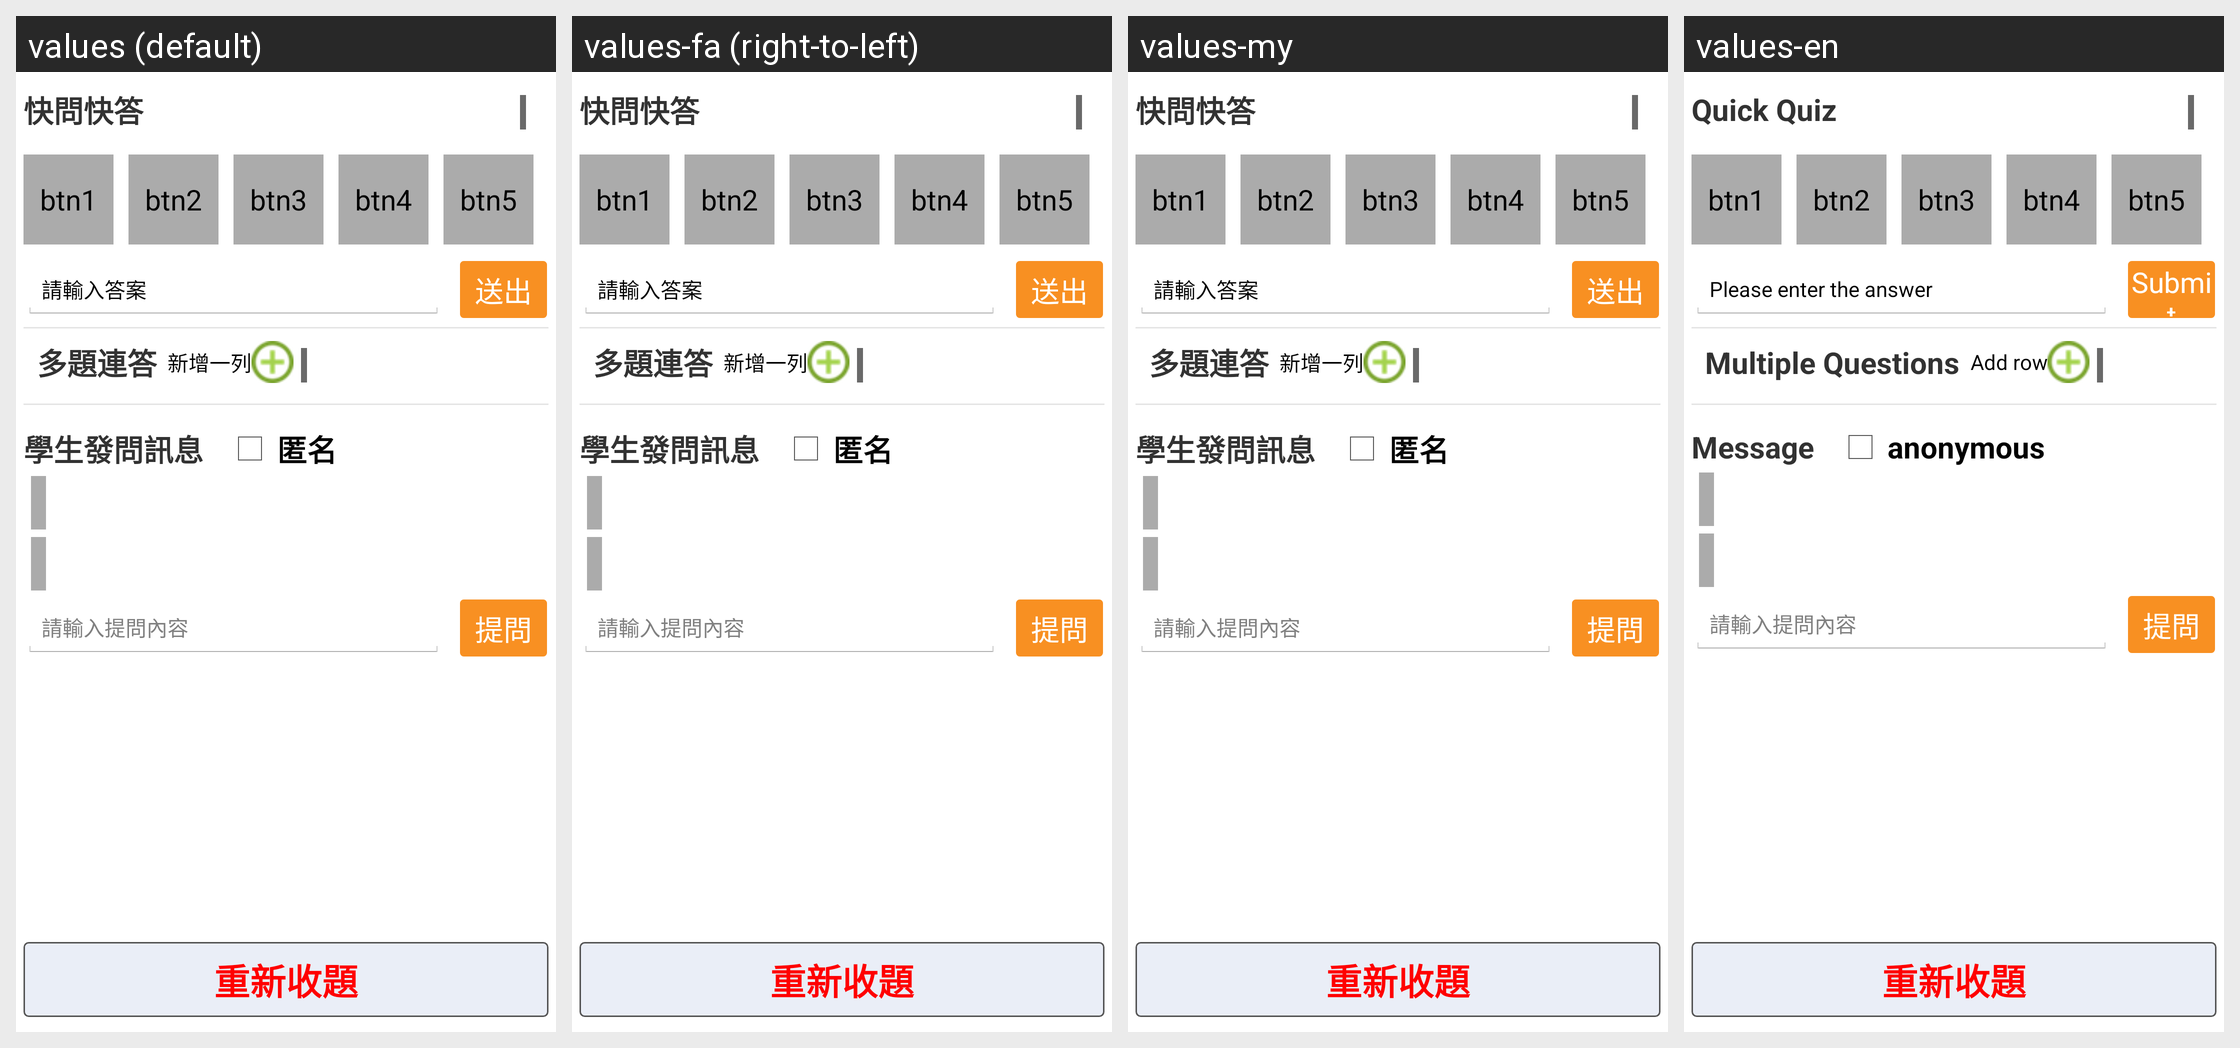

The same Android screen rendered under several of its app's locales, left to right. List the strings drawn on it with the default value and each locale's translation.
Android screen res/layout/irs_page.xml rendered under 4 locales, left to right: values (default), values-fa (right-to-left), values-my, values-en. Device: Nexus 5 (rendered at 1080×1920; each locale shown at half size, 540×960, under a caption strip naming it); theme TitleTheme.
Other locales in the repository, not shown: values-af, values-am, values-ar, values-az, values-be, values-bg, values-bn, values-bs, values-ca, values-cs, values-da, values-de, values-el, values-en-rGB, values-es, values-es-rUS, values-et, values-eu, values-fi, values-fr, values-fr-rCA, values-gl, values-gu, values-hi, values-hr, values-hu, values-hy, values-in, values-is, values-it, values-iw, values-ja, values-ka, values-kk, values-km, values-kn, values-ko, values-ky, values-lo, values-lt, values-lv, values-mk, values-ml, values-mn, values-mr, values-ms, values-nb, values-ne, values-nl, values-pa, values-pl, values-pt-rBR, values-pt-rPT, values-ro, values-ru, values-si, values-sk, values-sl, values-sq, values-sr, values-sv, values-sw, values-ta, values-te, values-th, values-tl, values-tr, values-uk, values-ur, values-uz, values-vi, values-zh-rCN, values-zh-rHK, values-zh-rTW, values-zu.
Strings drawn on this screen, with the default value and each locale's value (text and hints the layout hard-codes, and strings that could not be matched under every locale, appear in the picture but are not listed):

irs_quick_mode
  values: 快問快答
  values-fa: 快問快答  [not translated; the default value is used]
  values-my: 快問快答  [not translated; the default value is used]
  values-en: Quick Quiz

irs_hint_answer
  values: 請輸入答案
  values-fa: 請輸入答案  [not translated; the default value is used]
  values-my: 請輸入答案  [not translated; the default value is used]
  values-en: Please enter the answer

system_msg_Submit
  values: 送出
  values-fa: 送出  [not translated; the default value is used]
  values-my: 送出  [not translated; the default value is used]
  values-en: Submit

irs_multiple_mode
  values: 多題連答
  values-fa: 多題連答  [not translated; the default value is used]
  values-my: 多題連答  [not translated; the default value is used]
  values-en: Multiple Questions

irs_add_row
  values: 新增一列
  values-fa: 新增一列  [not translated; the default value is used]
  values-my: 新增一列  [not translated; the default value is used]
  values-en: Add row

irs_student_msg
  values: 學生發問訊息
  values-fa: 學生發問訊息  [not translated; the default value is used]
  values-my: 學生發問訊息  [not translated; the default value is used]
  values-en: Message

system_msg_anonymous
  values: 匿名
  values-fa: 匿名  [not translated; the default value is used]
  values-my: 匿名  [not translated; the default value is used]
  values-en: anonymous

irs_hint_stu_qu
  values: 請輸入提問內容
  values-fa: 請輸入提問內容  [not translated; the default value is used]
  values-my: 請輸入提問內容  [not translated; the default value is used]
  values-en: 請輸入提問內容  [not translated; the default value is used]

system_msg_sendQu
  values: 提問
  values-fa: 提問  [not translated; the default value is used]
  values-my: 提問  [not translated; the default value is used]
  values-en: 提問  [not translated; the default value is used]
